6-way image classification set "data" from GitHub (Abramov-Kirill/Test_task_drinks); label vocabulary: 7up lajm limon pet 1.0, adrenaline rush citrus buff can 0.5, cool cola bottle 0.33, e on citrus punch can 0.45, jevervess cola bottle 0.25, pepsi max pet 2.0.

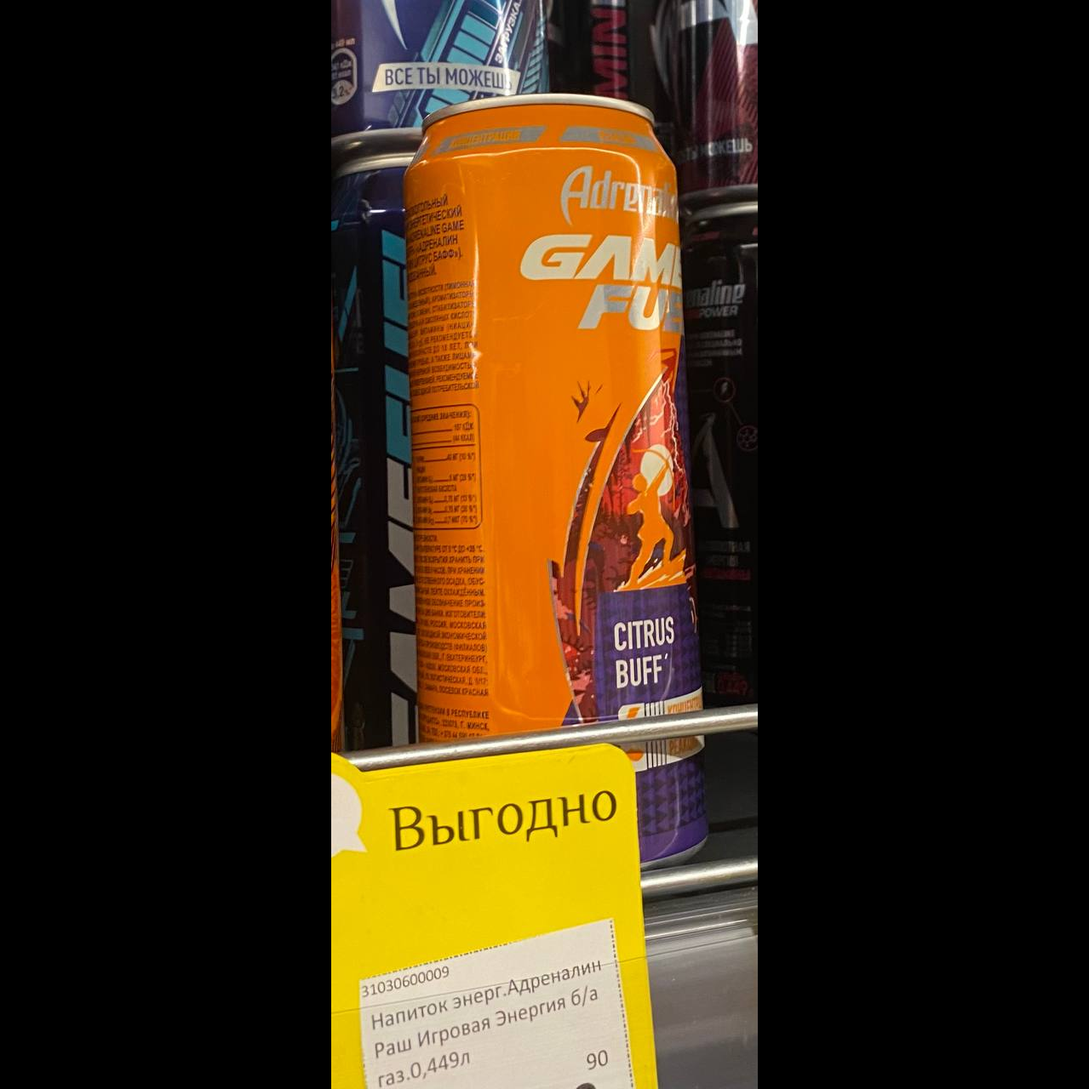
Label: adrenaline rush citrus buff can 0.5

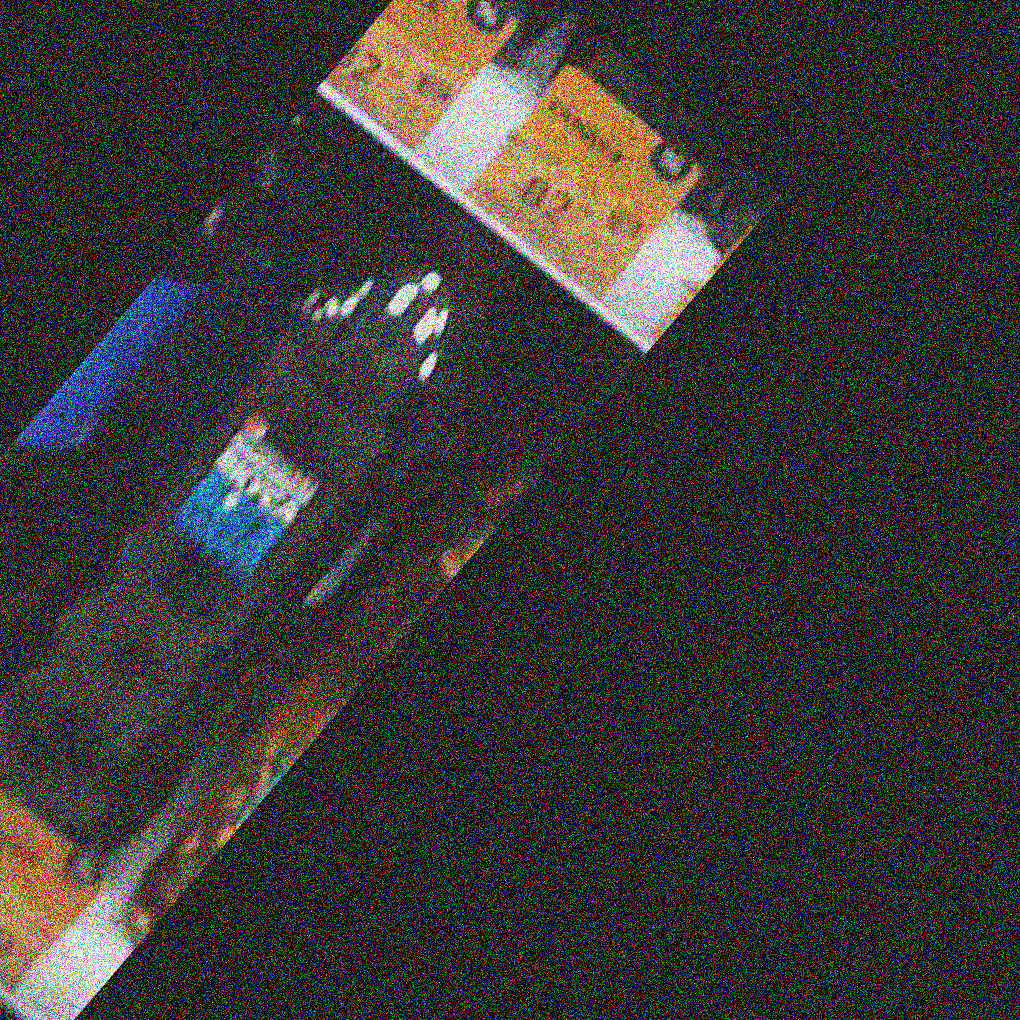
Label: pepsi max pet 2.0

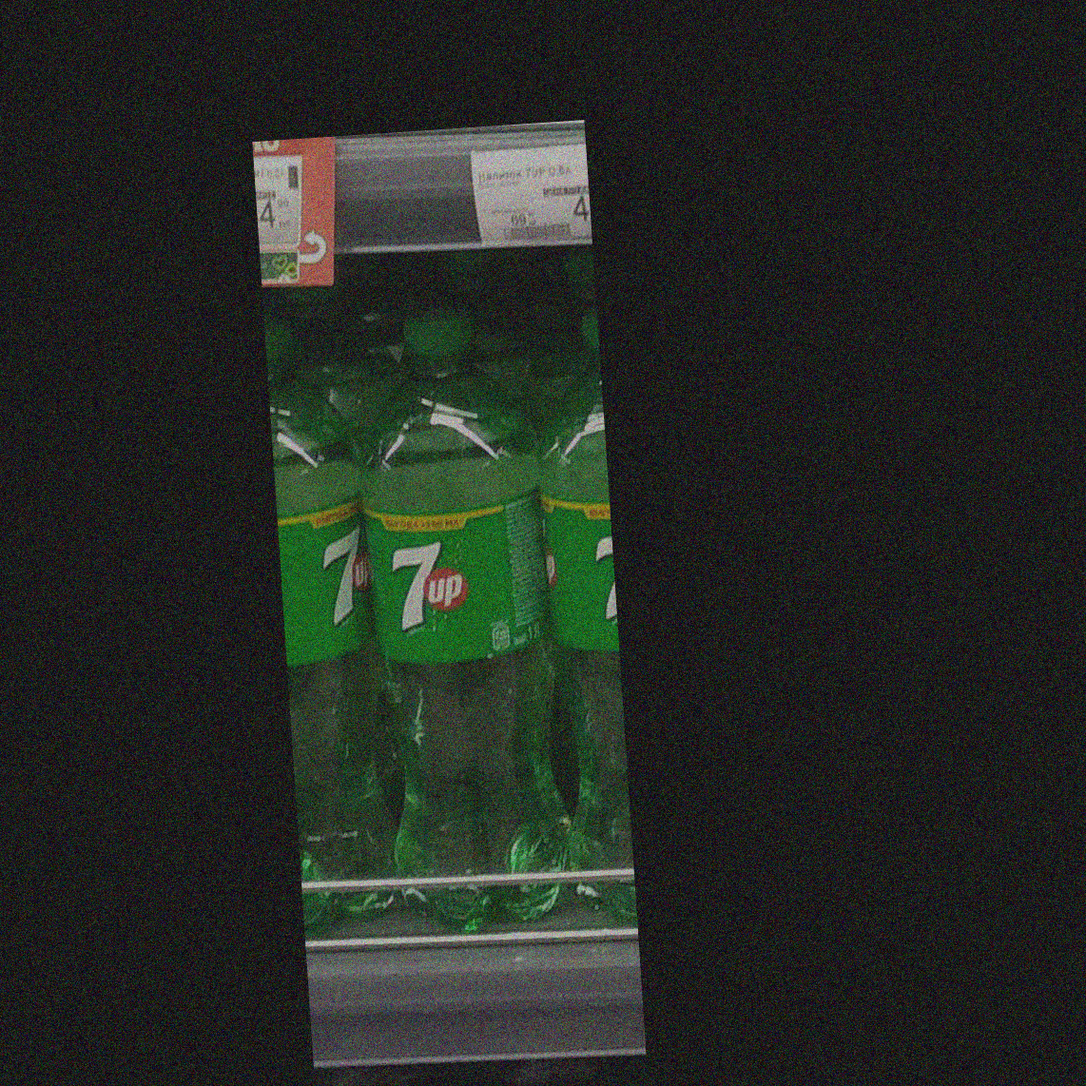
Label: 7up lajm limon pet 1.0

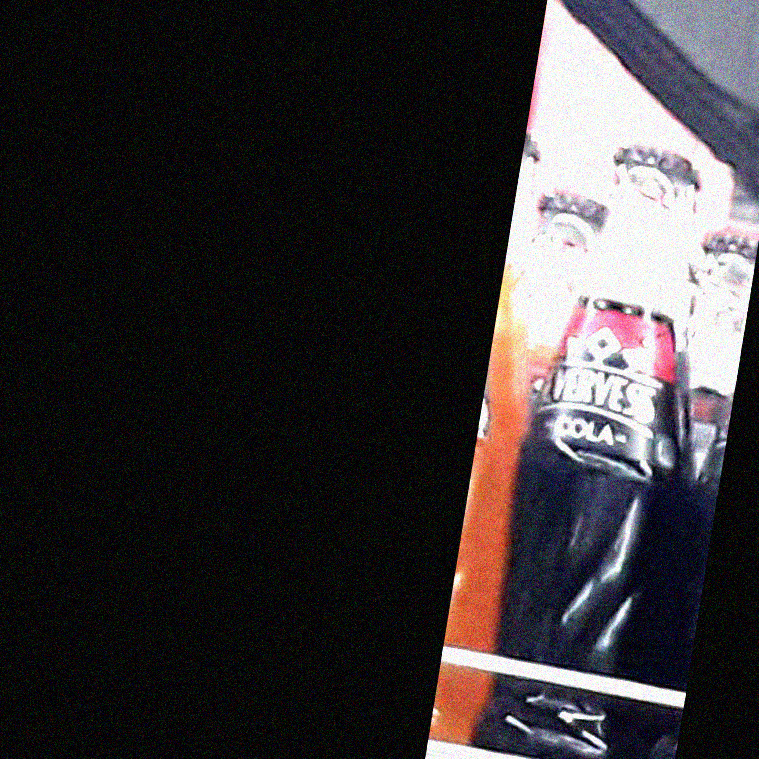
Label: jevervess cola bottle 0.25

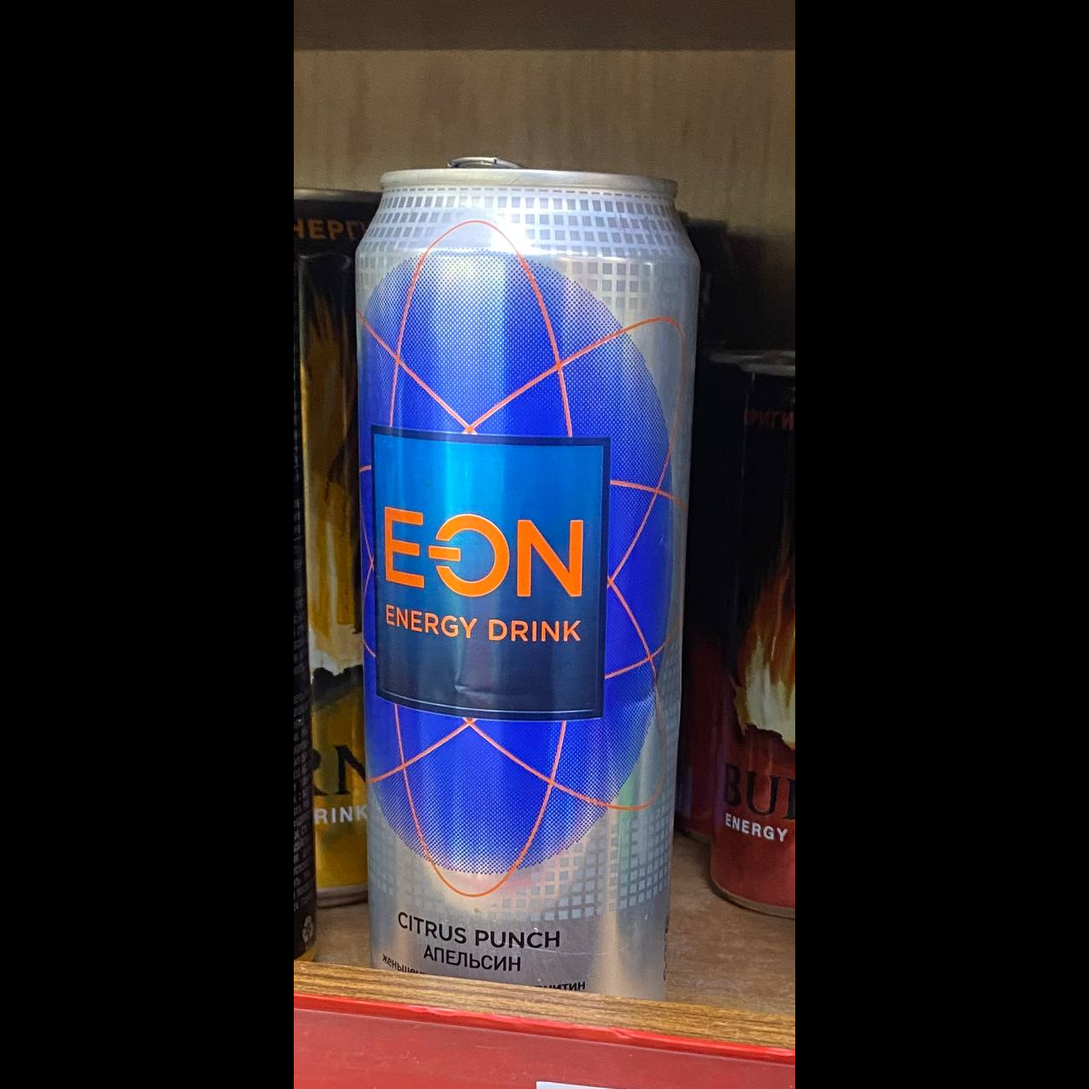
Label: e on citrus punch can 0.45

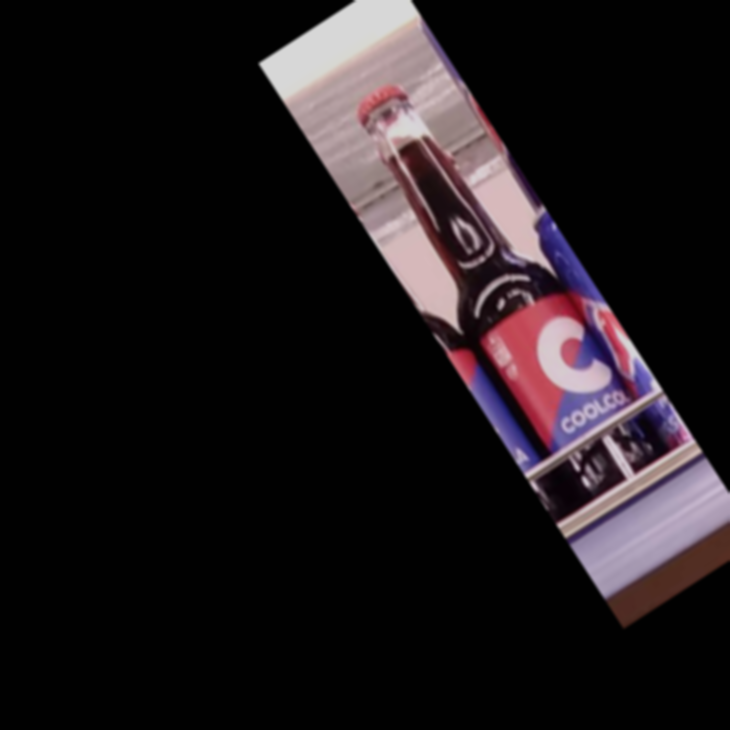
Label: cool cola bottle 0.33
